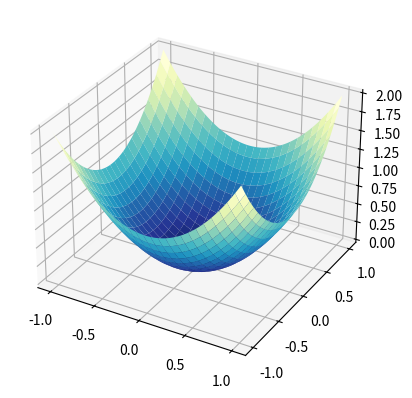

Write the Python code that produced this figure.
from mpl_toolkits.mplot3d import Axes3D
import matplotlib.pyplot as plt
import numpy as np
from matplotlib import cm

fig = plt.figure()
ax = fig.add_subplot(111, projection='3d')

u = np.linspace(-1, 1, 100)
x, y = np.meshgrid(u, u)
z = x ** 2 + y** 2
ax.plot_surface(x, y, z, rstride=4, cstride=4, cmap=cm.YlGnBu_r)
plt.show()
